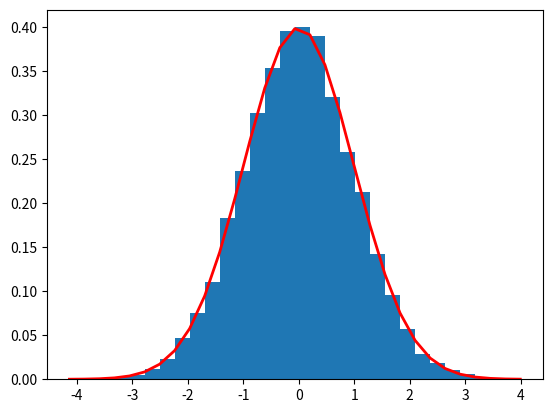

The script that saved this image:
# ch19_22.py
import matplotlib.pyplot as plt
import numpy as np

mu = 0                                                  # 均值
sigma = 1                                               # 標準差
s = np.random.normal(mu, sigma, 10000)                  # 隨機數

count, bins, ignored = plt.hist(s, 30, density=True)    # 直方圖
# 繪製曲線圖
plt.plot(bins, 1/(sigma * np.sqrt(2 * np.pi)) *
               np.exp( - (bins - mu)**2 / (2 * sigma**2) ),
         linewidth=2, color='r')
plt.show()
